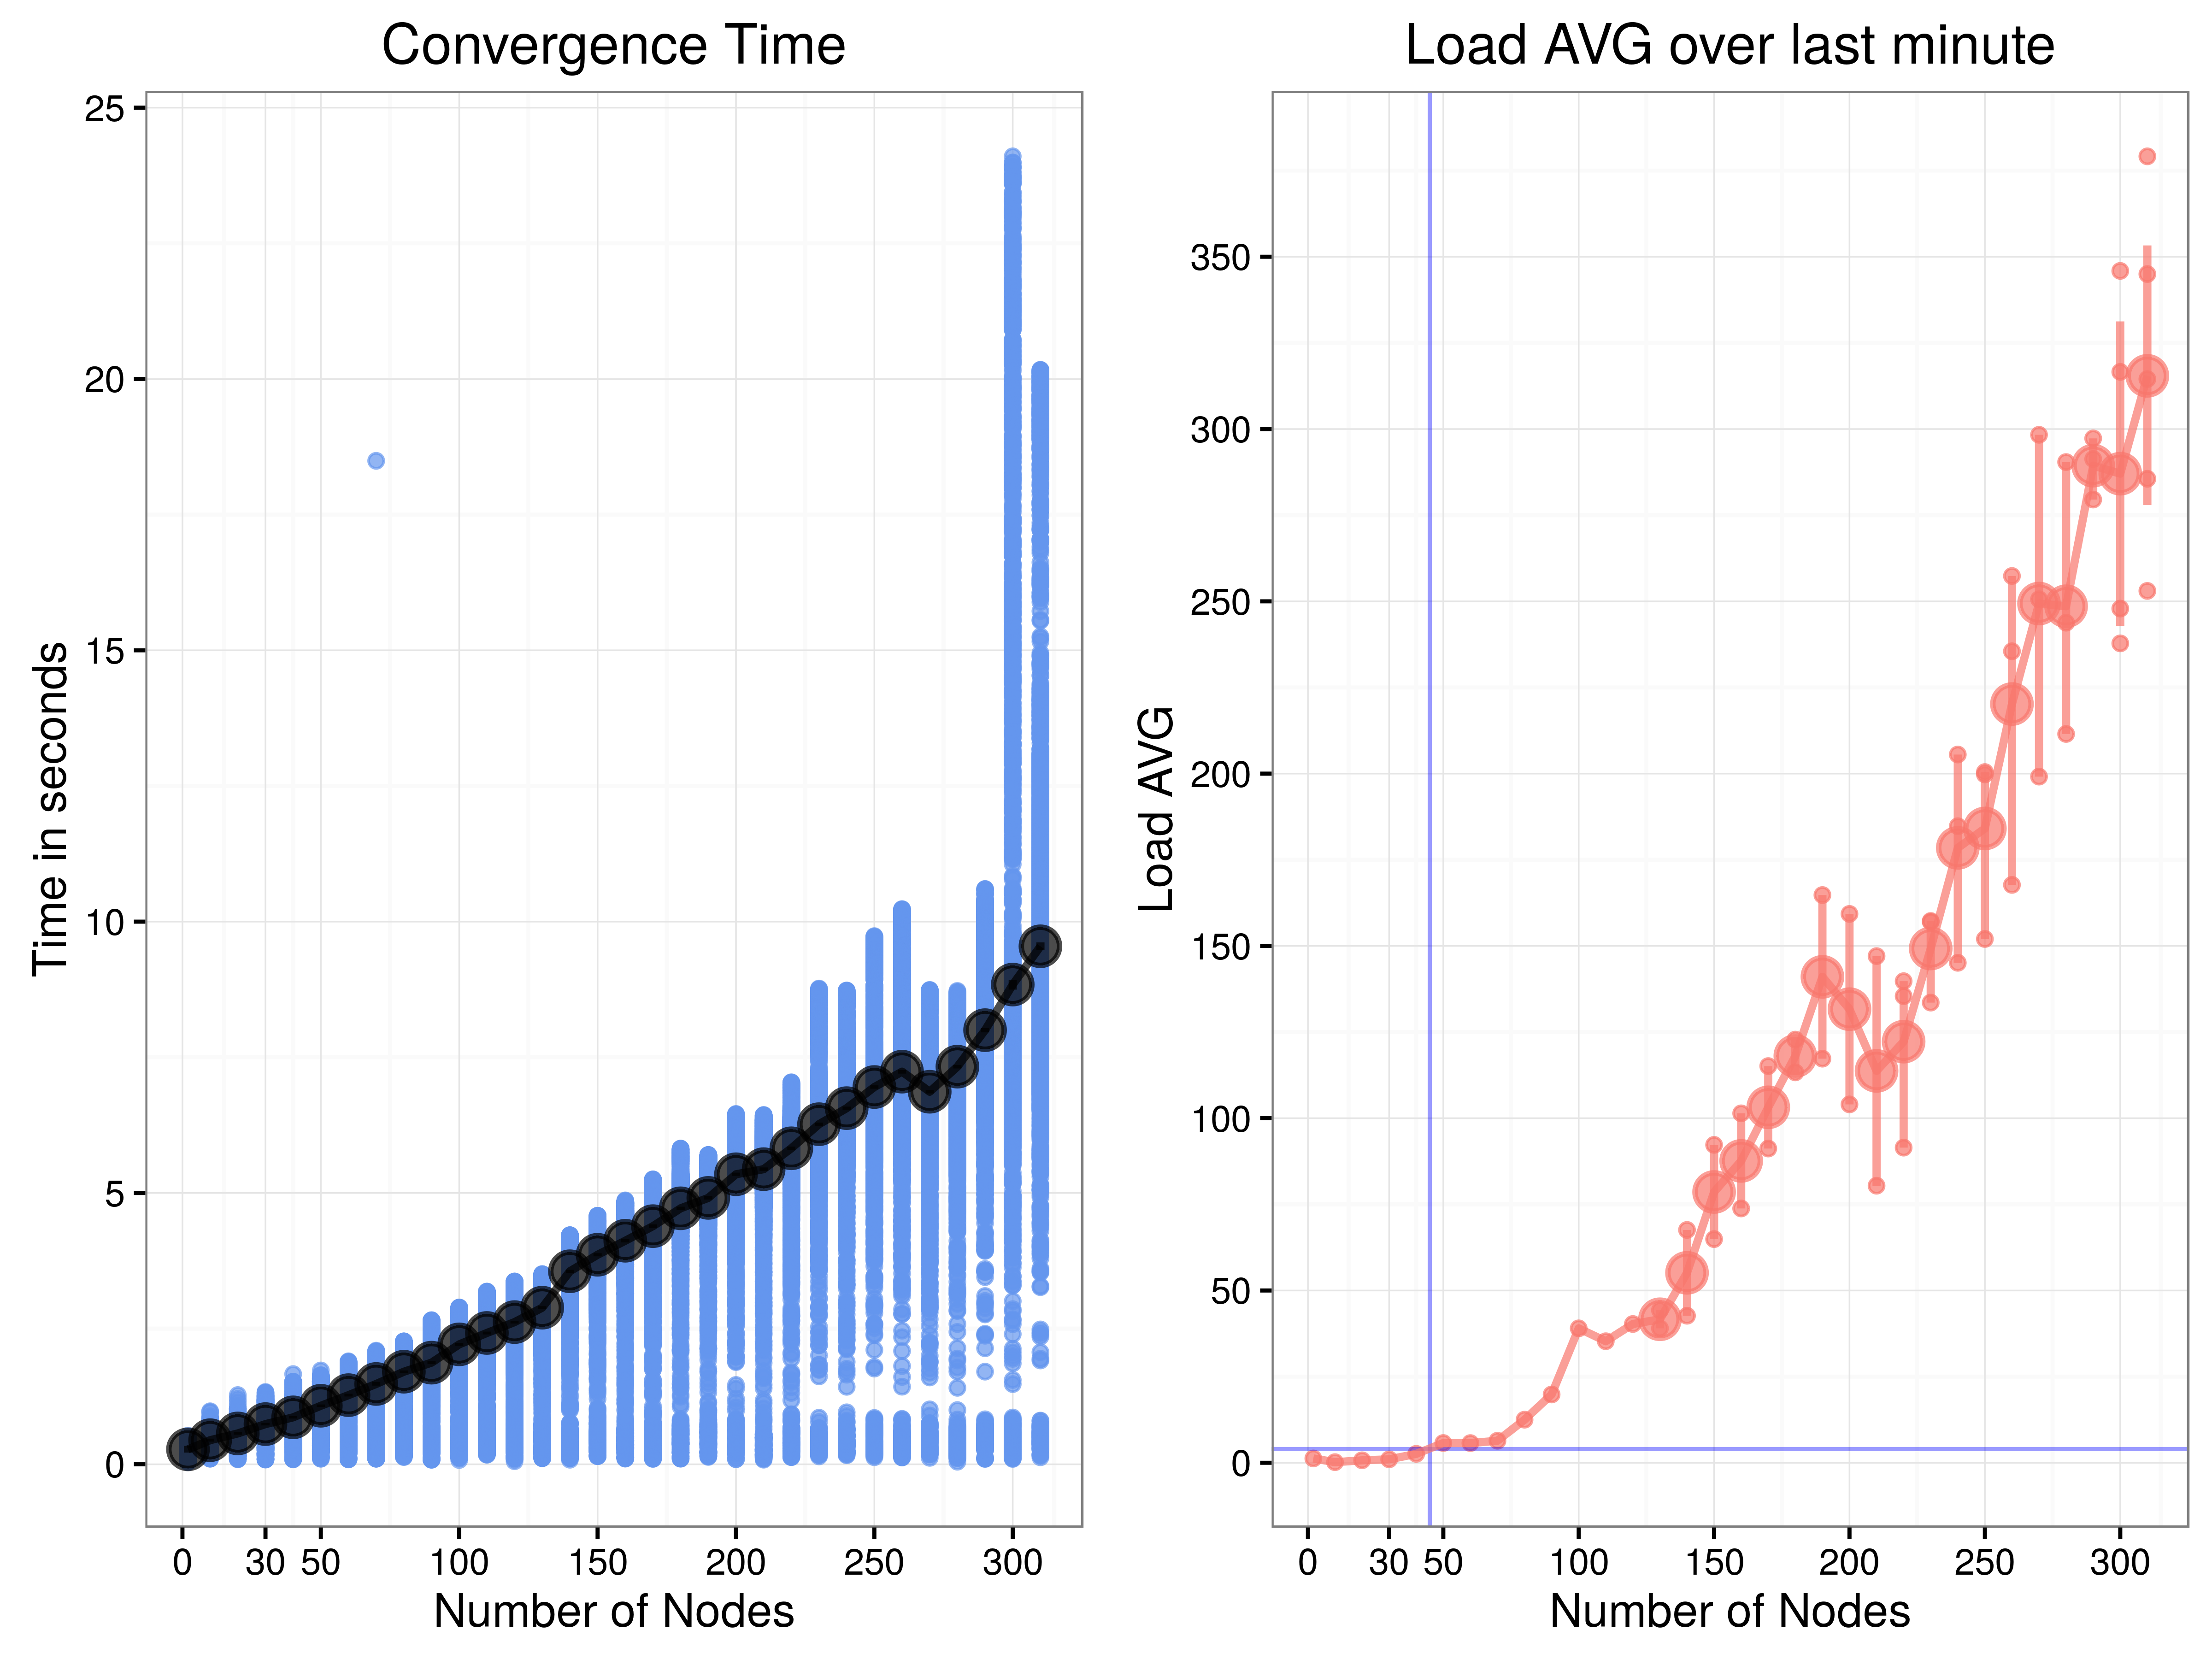

The R source for this figure:
#!/usr/bin/Rscript


library(ggplot2)
library(ggthemes)
library(Hmisc)

basefspath = Sys.getenv("BASEFSPATH")


multiplot <- function(..., plotlist=NULL, file, cols=1, layout=NULL) {
  library(grid)
  plots <- c(list(...), plotlist)
  numPlots = length(plots)
  if (is.null(layout)) {
    layout <- matrix(seq(1, cols * ceiling(numPlots/cols)),
                    ncol = cols, nrow = ceiling(numPlots/cols))
  }
 if (numPlots==1) {
    print(plots[[1]])
  } else {
    grid.newpage()
    pushViewport(viewport(layout = grid.layout(nrow(layout), ncol(layout))))
    for (i in 1:numPlots) {
      matchidx <- as.data.frame(which(layout == i, arr.ind = TRUE))
      print(plots[[i]], vp = viewport(layout.pos.row = matchidx$row,
                                      layout.pos.col = matchidx$col))
    }
  }
}

scalability = read.csv(paste0(basefspath, "/eval/datasets/scalability.csv"))
plt1 <- ggplot(data=scalability, aes(x=scenario+1, y=time)) + #, color=factor(scenario))) +
    geom_point(alpha=0.7, color='cornflowerblue') +
    stat_summary(fun.data = "mean_cl_boot", size=1, alpha=0.7, geom="line") +
    theme_bw() +
    scale_x_continuous(breaks=c(0, 30, 50, 100, 150, 200, 250, 300, 350, 400)) +
    stat_summary(fun.data = "mean_cl_boot", size=1, alpha=0.7) +
    labs(y="Time in seconds", x="Number of Nodes") +
    theme(legend.position = "none") +
    ggtitle("Convergence Time")


#overhead = read.csv(paste0(basefspath, "/eval/datasets/scalability-overhead.csv"))
#plt2 <- ggplot(data=overhead, aes(x=scenario+1, y=time, color=factor(metric))) +
#    geom_point(alpha=0.5) +
#    stat_summary(fun.data = "mean_cl_boot", size=1, alpha=0.5, geom="line") +
#    stat_summary(fun.data = "mean_cl_boot", size=1, alpha=0.5) +
#    labs(y="Time in seconds", x="Number of Nodes") +
#    theme(legend.position = "bottom") +
#    ggtitle("Complition Time")


load = read.csv(paste0(basefspath, "/eval/datasets/scalability-load.csv"))
load <- load[load$slot==-1,]
plt2 <- ggplot(data=load, aes(x=scenario+1, y=one_min, color='red')) + #factor(slot))) +
    geom_point(alpha=0.7) +
    scale_y_continuous(breaks=c(0, 50, 100, 150, 200, 250, 300, 350, 400)) +
    scale_x_continuous(breaks=c(0, 30, 50, 100, 150, 200, 250, 300, 350, 400)) +
    theme_bw() +
    geom_hline(yintercept=4, alpha=0.4, color='blue') +
    geom_vline(xintercept=45, alpha=0.4, color='blue') +
    stat_summary(fun.data = "mean_cl_boot", size=1, alpha=0.7, geom="line") +
    stat_summary(fun.data = "mean_cl_boot", size=1, alpha=0.7) +
    labs(y="Load AVG", x="Number of Nodes") +
    theme(legend.position = "none") +
    ggtitle("Load AVG over last minute")



png(paste0(basefspath, "/eval/plots/scalability.png"), width=8, height=6, units="in", res=600)
multiplot(plt1, plt2, cols=2);
dev.off()
print(paste0("eog ", basefspath, "/eval/plots/scalability.png"))
